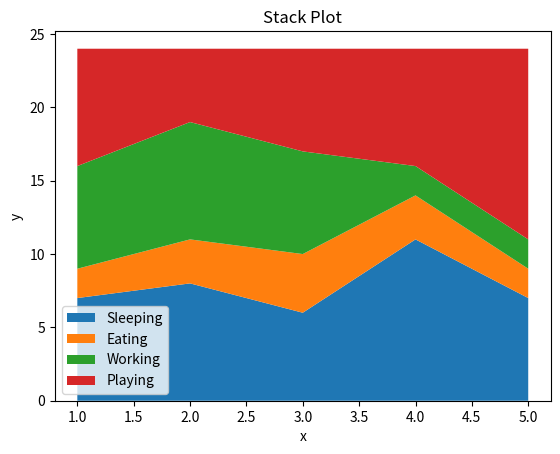

Source code (Python):
import matplotlib.pyplot as plt

days = [1, 2, 3, 4, 5]
sleeping = [7, 8, 6, 11, 7]
eating = [2, 3, 4, 3, 2]
working = [7, 8, 7, 2, 2]
playing = [8, 5, 7, 8, 13]

plt.stackplot(
    days,
    sleeping,
    eating,
    working,
    playing,
    labels=['Sleeping', 'Eating', 'Working', 'Playing']
)

plt.xlabel('x')
plt.ylabel('y')
plt.title('Stack Plot')
plt.legend()
plt.show()
